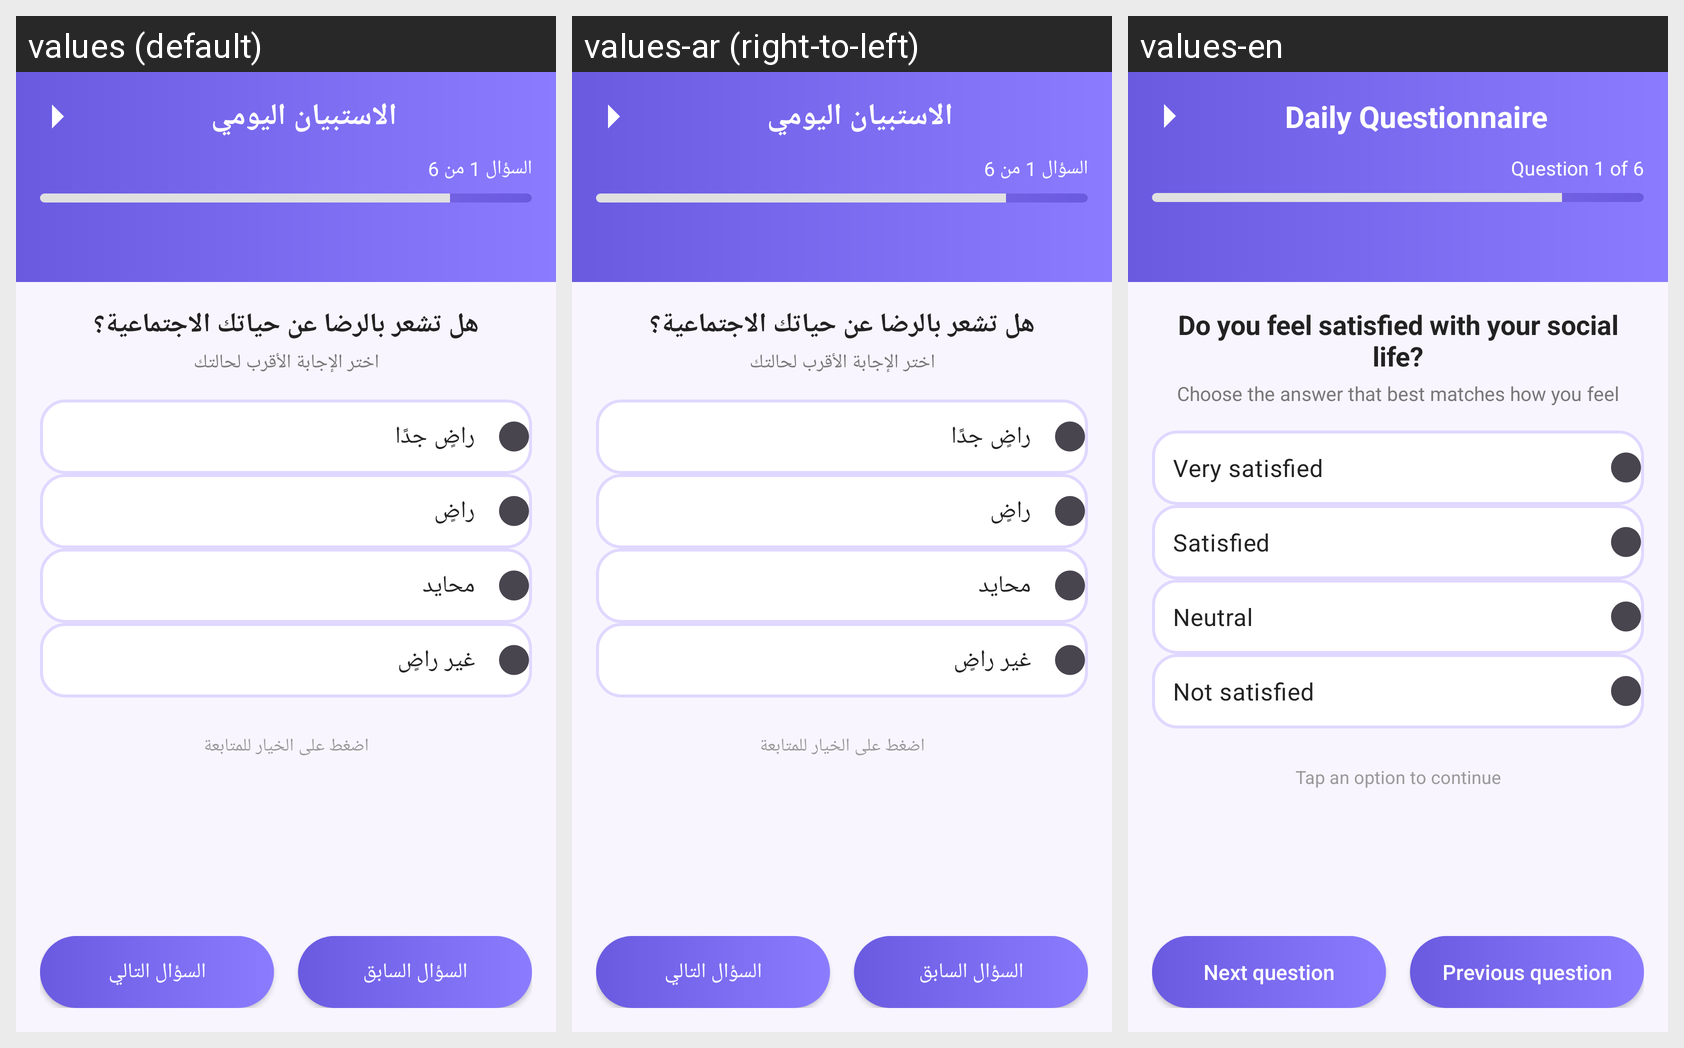

This grid shows one Android layout under several languages. Give, for every string resource on the screen, its name, the default text and each shown locale's text.
Android screen res/layout/fragment_mood.xml rendered under 3 locales, left to right: values (default), values-ar (right-to-left), values-en. Device: Nexus 5 (rendered at 1080×1920; each locale shown at half size, 540×960, under a caption strip naming it); theme Theme.Mentalhealthapp.
Strings drawn on this screen, with the default value and each locale's value (text and hints the layout hard-codes, and strings that could not be matched under every locale, appear in the picture but are not listed):

questionnaire_title
  values: الاستبيان اليومي
  values-ar: الاستبيان اليومي
  values-en: Daily Questionnaire

question_counter_initial
  values: السؤال 1 من 6
  values-ar: السؤال 1 من 6
  values-en: Question 1 of 6

question_sample_text
  values: هل تشعر بالرضا عن حياتك الاجتماعية؟
  values-ar: هل تشعر بالرضا عن حياتك الاجتماعية؟
  values-en: Do you feel satisfied with your social life?

question_subtitle
  values: اختر الإجابة الأقرب لحالتك
  values-ar: اختر الإجابة الأقرب لحالتك
  values-en: Choose the answer that best matches how you feel

option_very_satisfied
  values: راضٍ جدًا
  values-ar: راضٍ جدًا
  values-en: Very satisfied

option_satisfied
  values: راضٍ
  values-ar: راضٍ
  values-en: Satisfied

option_neutral
  values: محايد
  values-ar: محايد
  values-en: Neutral

option_not_satisfied
  values: غير راضٍ
  values-ar: غير راضٍ
  values-en: Not satisfied

question_hint
  values: اضغط على الخيار للمتابعة
  values-ar: اضغط على الخيار للمتابعة
  values-en: Tap an option to continue

button_prev_question
  values: السؤال السابق
  values-ar: السؤال السابق
  values-en: Previous question

button_next_question
  values: السؤال التالي
  values-ar: السؤال التالي
  values-en: Next question
